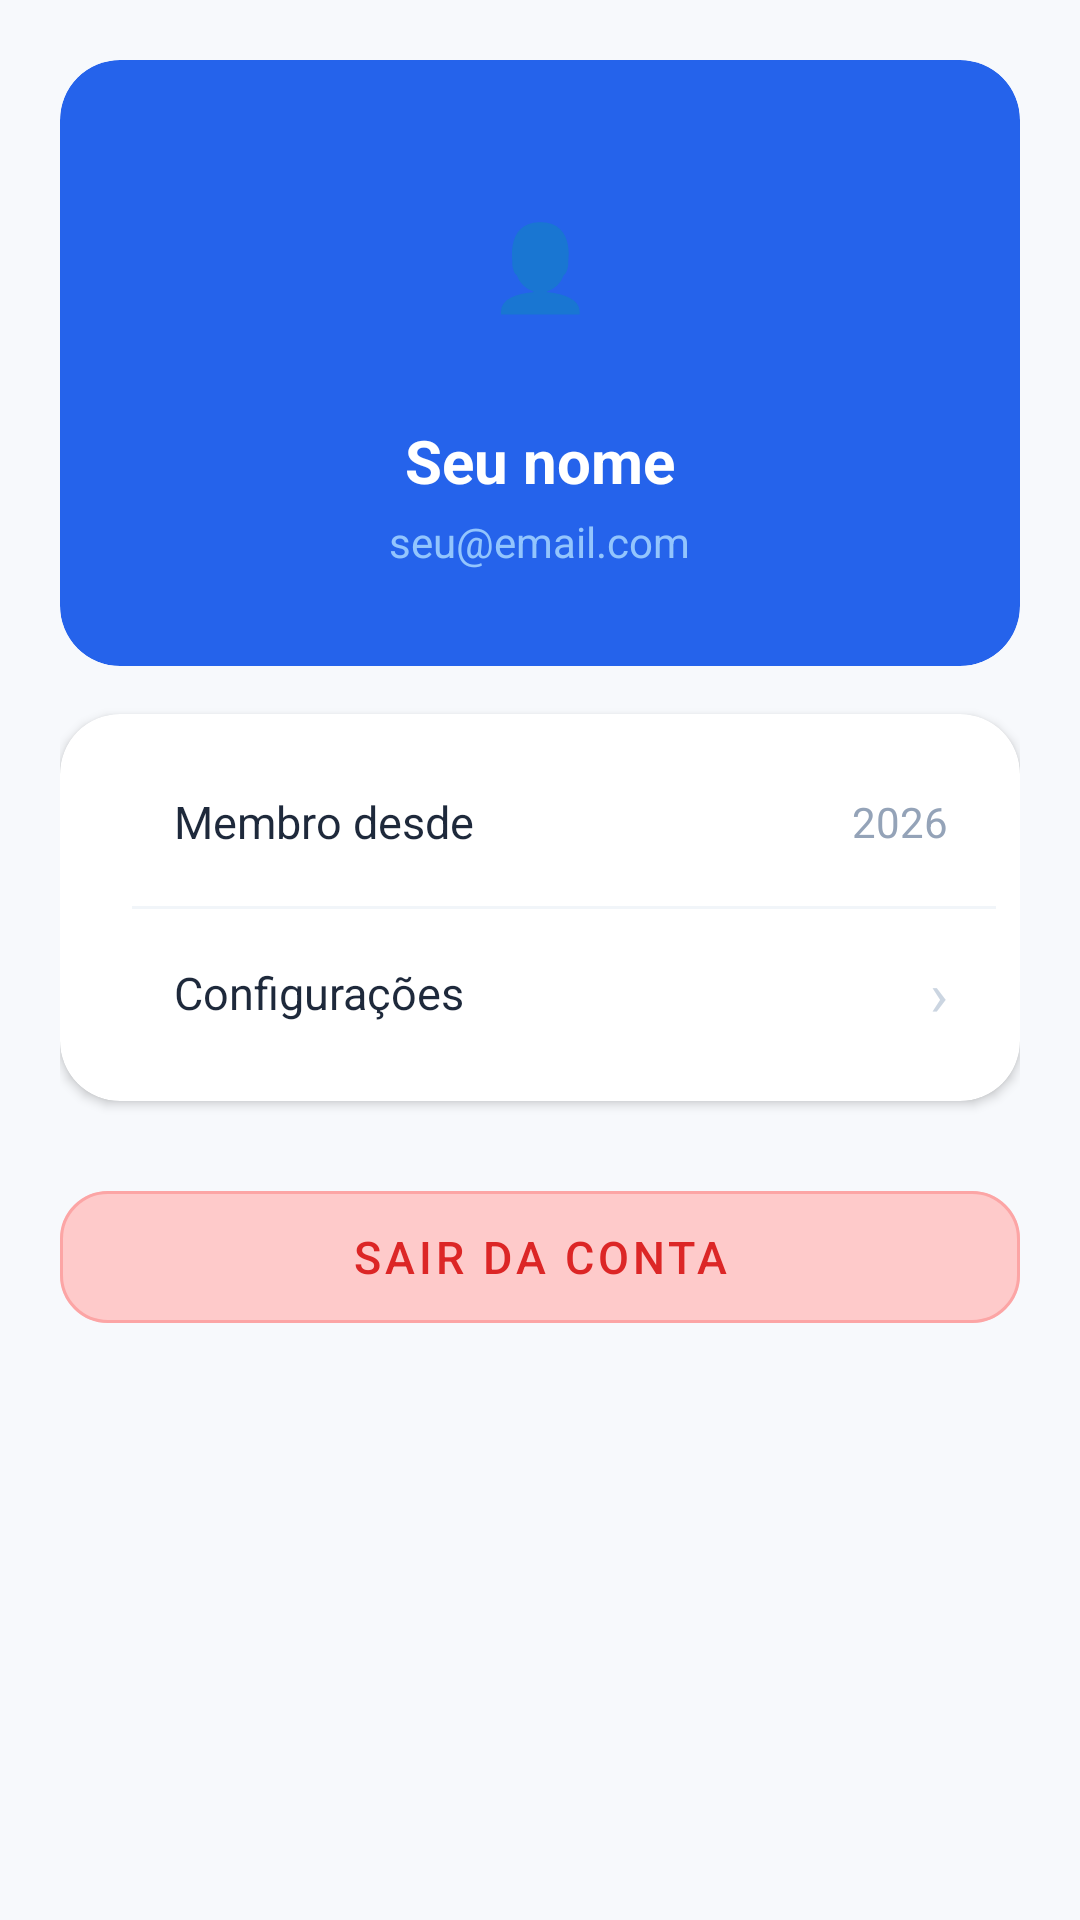

Write the Android layout XML for this screen, with the resource values it uses.
<!-- AndroidManifest.xml: application theme Theme.Meutcc2026 -->
<!-- res/layout/fragment_profile.xml -->
<?xml version="1.0" encoding="utf-8"?>
<ScrollView xmlns:android="http://schemas.android.com/apk/res/android"
    xmlns:app="http://schemas.android.com/apk/res-auto"
    android:layout_width="match_parent"
    android:layout_height="match_parent"
    android:background="@color/bg_page">

    <LinearLayout
        android:layout_width="match_parent"
        android:layout_height="wrap_content"
        android:orientation="vertical"
        android:padding="20dp">

        
        <androidx.cardview.widget.CardView
            android:layout_width="match_parent"
            android:layout_height="wrap_content"
            android:layout_marginBottom="16dp"
            app:cardCornerRadius="20dp"
            app:cardElevation="0dp"
            app:cardBackgroundColor="@color/primary">

            <LinearLayout
                android:layout_width="match_parent"
                android:layout_height="wrap_content"
                android:orientation="vertical"
                android:gravity="center_horizontal"
                android:padding="32dp">

                <TextView
                    android:id="@+id/tvProfileAvatar"
                    android:layout_width="72dp"
                    android:layout_height="72dp"
                    android:gravity="center"
                    android:text="👤"
                    android:textSize="28sp"
                    android:textStyle="bold"
                    android:textColor="@color/primary"
                    android:background="@drawable/bg_circle_white" />

                <TextView
                    android:id="@+id/tvProfileName"
                    android:layout_width="wrap_content"
                    android:layout_height="wrap_content"
                    android:layout_marginTop="16dp"
                    android:text="Seu nome"
                    android:textColor="#FFFFFF"
                    android:textSize="20sp"
                    android:textStyle="bold" />

                <TextView
                    android:id="@+id/tvProfileEmail"
                    android:layout_width="wrap_content"
                    android:layout_height="wrap_content"
                    android:layout_marginTop="4dp"
                    android:text="seu@email.com"
                    android:textColor="@color/primary_text_subtle"
                    android:textSize="14sp" />

            </LinearLayout>
        </androidx.cardview.widget.CardView>

        
        <androidx.cardview.widget.CardView
            android:layout_width="match_parent"
            android:layout_height="wrap_content"
            android:layout_marginBottom="16dp"
            app:cardCornerRadius="20dp"
            app:cardElevation="2dp"
            app:cardBackgroundColor="@color/bg_card">

            <LinearLayout
                android:layout_width="match_parent"
                android:layout_height="wrap_content"
                android:orientation="vertical"
                android:padding="8dp">

                
                <LinearLayout
                    android:layout_width="match_parent"
                    android:layout_height="56dp"
                    android:orientation="horizontal"
                    android:gravity="center_vertical"
                    android:paddingStart="16dp"
                    android:paddingEnd="16dp">

                    <TextView
                        android:layout_width="wrap_content"
                        android:layout_height="wrap_content"
                        android:textSize="18sp"
                        android:layout_marginEnd="14dp" />

                    <TextView
                        android:layout_width="0dp"
                        android:layout_height="wrap_content"
                        android:layout_weight="1"
                        android:text="Membro desde"
                        android:textColor="@color/text_heading"
                        android:textSize="15sp" />

                    <TextView
                        android:layout_width="wrap_content"
                        android:layout_height="wrap_content"
                        android:text="2026"
                        android:textColor="@color/text_hint"
                        android:textSize="14sp" />
                </LinearLayout>

                <View
                    android:layout_width="match_parent"
                    android:layout_height="1dp"
                    android:layout_marginStart="16dp"
                    android:background="#F1F5F9" />

                
                <LinearLayout
                    android:id="@+id/rowSettings"
                    android:layout_width="match_parent"
                    android:layout_height="56dp"
                    android:orientation="horizontal"
                    android:gravity="center_vertical"
                    android:paddingStart="16dp"
                    android:paddingEnd="16dp"
                    android:clickable="true"
                    android:focusable="true"
                    android:background="?attr/selectableItemBackground">

                    <TextView
                        android:layout_width="wrap_content"
                        android:layout_height="wrap_content"
                        android:textSize="18sp"
                        android:layout_marginEnd="14dp" />

                    <TextView
                        android:layout_width="0dp"
                        android:layout_height="wrap_content"
                        android:layout_weight="1"
                        android:text="Configurações"
                        android:textColor="@color/text_heading"
                        android:textSize="15sp" />

                    <TextView
                        android:layout_width="wrap_content"
                        android:layout_height="wrap_content"
                        android:text="›"
                        android:textColor="#CBD5E1"
                        android:textSize="20sp" />
                </LinearLayout>

            </LinearLayout>
        </androidx.cardview.widget.CardView>

        
        <com.google.android.material.button.MaterialButton
            android:id="@+id/btnLogout"
            android:layout_width="match_parent"
            android:layout_height="56dp"
            android:layout_marginTop="8dp"
            android:text="Sair da conta"
            android:textSize="15sp"
            android:textColor="@color/expense"
            app:cornerRadius="16dp"
            app:backgroundTint="@color/logout_bg"
            style="@style/Widget.MaterialComponents.Button.OutlinedButton"
            app:strokeColor="@color/logout_stroke"
            app:strokeWidth="1dp" />

    </LinearLayout>
</ScrollView>
<!-- resources referenced by this layout -->
<resources>
  <color name="bg_card">#FFFFFF</color>
  <color name="bg_page">#F7F9FC</color>
  <color name="expense">#DC2626</color>
  <color name="logout_bg">#FECACA</color>
  <color name="logout_stroke">#FCA5A5</color>
  <color name="primary">#2563EB</color>
  <color name="primary_text_subtle">#93C5FD</color>
  <color name="text_heading">#1E293B</color>
  <color name="text_hint">#94A3B8</color>
  <style name="Theme.Meutcc2026" parent="Base.Theme.Meutcc2026" />
  <style name="Base.Theme.Meutcc2026" parent="Theme.Material3.Light.NoActionBar">
          <item name="colorPrimary">@color/primary</item>
          <item name="colorPrimaryVariant">@color/primary_hover</item>
          <item name="colorOnPrimary">@color/on_primary</item>
          <item name="colorSecondary">@color/primary</item>
          <item name="colorOnSecondary">@color/on_primary</item>
          <item name="colorSurface">@color/bg_card</item>
          <item name="colorOnSurface">@color/text_primary</item>
          <item name="colorOutline">@color/border</item>
          <item name="android:colorBackground">@color/bg_page</item>
          <item name="android:windowBackground">@color/bg_page</item>
          <item name="android:statusBarColor">@color/bg_page</item>
          <item name="android:navigationBarColor">@color/bg_card</item>
          <item name="android:windowLightStatusBar" tools:targetApi="m">true</item>
          <item name="android:windowLightNavigationBar" tools:targetApi="o_mr1">true</item>
      </style>
  <color name="primary_hover">#1D4ED8</color>
  <color name="on_primary">#FFFFFF</color>
  <color name="text_primary">#1E293B</color>
  <color name="border">#E2E8F0</color>
</resources>
